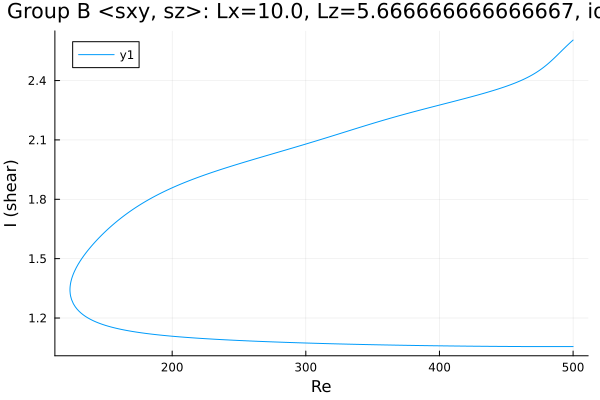

The table this chart was drawn from, first rows:
Re, shear
500.0, 2.605
499, 2.598
497.6, 2.59
496.1, 2.581
494.7, 2.572
493.3, 2.563
491.9, 2.553
490.5, 2.544
489.1, 2.534
487.7, 2.525
486.2, 2.516
484.8, 2.507
483.4, 2.498
482, 2.489
480.6, 2.481
479.2, 2.473
477.8, 2.466
476.3, 2.459
474.9, 2.452
473.5, 2.446
472.1, 2.439
470.7, 2.434
469.3, 2.428
467.9, 2.423
466.4, 2.418
465, 2.413
463.6, 2.408
462.2, 2.404
460.8, 2.4
459.4, 2.395
458, 2.391
456.5, 2.388
455.1, 2.384
453.7, 2.38
452.3, 2.377
450.9, 2.373
449.5, 2.37
448.1, 2.367
446.6, 2.363
445.2, 2.36
443.8, 2.357
443.6, 2.357
442.2, 2.354
440.7, 2.351
439.3, 2.348
437.9, 2.345
436.5, 2.342
435.1, 2.339
433.7, 2.336
432.3, 2.334
430.8, 2.331
429.4, 2.328
428, 2.326
426.6, 2.323
425.2, 2.32
423.8, 2.318
422.4, 2.315
420.9, 2.313
419.5, 2.31
418.1, 2.308
... 542 more rows
